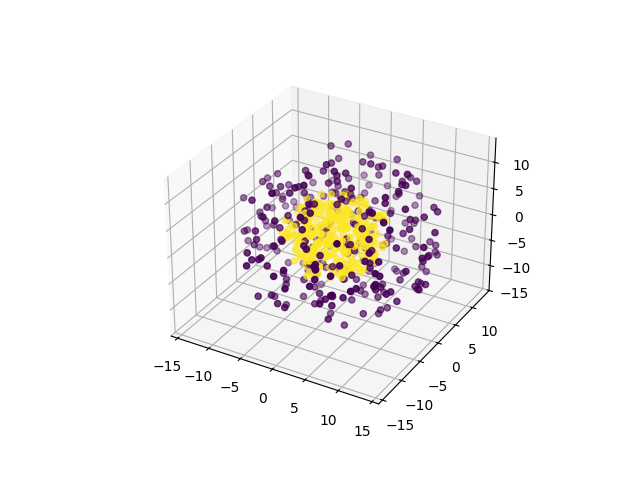

Values plotted in this chart, from the file beside it:
0, 1, 2, 3, 4, class
-5.327, 7.102, -2.671, -3.826, -10.46, 0
4.156, -8.753, -3.761, 1.37, -9.874, 0
5.894, -2.797, 11.44, -5.064, -3.406, 0
9.065, 9.015, -1.832, 0.6773, -7.463, 0
1.939, 4.976, 12.62, 1.479, -1.527, 0
0.4172, -4.538, 7.832, -1.774, -11.23, 0
-2.634, -9.43, -9.405, -5.369, -1.861, 0
1.587, -3.466, 3.554, 10.41, 9.208, 0
4.379, 0.8608, 13.61, 0.9001, 0.08989, 0
8.321, -3.682, 7.854, -4.597, 4.816, 0
-1.21, -11.35, -5.763, 6.587, 1.325, 0
7.591, -1.458, -8.293, 8.734, -2.824, 0
8.161, -9.745, 0.9625, -1.097, 6.721, 0
3.842, -1.9, -12.81, -1.841, -2.457, 0
-1.52, -2.068, 1.045, 9.148, -11.18, 0
7.84, 4.345, -9.048, 2.899, 4.648, 0
1.626, -1.394, 10.53, 8.958, -5.341, 0
-5.18, 3.164, 2.855, 4.438, 11.61, 0
6.686, -10.35, -4.45, 6.797, 2.459, 0
-10.57, -3.801, -4.339, -0.7243, 6.885, 0
11.38, -3.89, -3.077, 5.952, 4.564, 0
-2.453, -3.55, 8.52, -0.652, -10.61, 0
-0.6826, 4.088, 5.146, 12.85, -0.5623, 0
-4.361, 0.343, 12.37, 0.585, -6.372, 0
12.22, 1.729, 3.887, 1.051, 4.216, 0
2.653, -1.387, -11.21, 8.161, -3.652, 0
7.004, 2.145, -7.165, 8.331, -6.441, 0
-1.973, 3.27, 7.942, 3.842, 9.791, 0
7.584, -9.153, 0.2688, -8.373, 3.326, 0
2.034, 6.851, 8.49, 7.127, -3.855, 0
1.278, -11.06, 9.694, -0.5714, 1.276, 0
2.945, -4.993, 8.541, -9.013, -1.21, 0
1.603, -13.02, -3.343, -0.3668, -3.428, 0
12.01, 6.269, 2.49, 5.232, 1.167, 0
-2.148, 3.794, -1.235, 11.76, -7.112, 0
8.468, -3.83, -5.307, 1.68, -10.04, 0
2.34, 10.41, -0.6294, 2.106, -8.204, 0
-7.009, 5.985, 5.404, 1.64, -8.775, 0
-2.58, -3.59, 8.392, -2.243, -9.965, 0
-1.1, -7.196, 3.524, 6.436, 10.25, 0
-6.257, 8.41, -4.198, 7.845, -1.846, 0
-4.38, 4.992, -8.653, 6.371, -6.484, 0
-8.601, 7.083, -6.777, 4.638, -4.744, 0
-5.094, 13.02, -1.269, -0.0626, 0.8606, 0
-4.443, -0.3176, 4.82, 7.967, -10.14, 0
-0.8093, 3.169, 11.31, 7.504, -2.829, 0
4.293, -0.9601, -11.37, -0.003063, 6.228, 0
5.144, 7.604, 2.097, 5.528, -9.979, 0
8.057, -4.553, -7.677, -7.637, 2.817, 0
10.36, -5.272, 3.011, 6.62, 0.2114, 0
-4.577, -4.74, -2.89, 12.69, 2.719, 0
-7.246, 1.436, -1.352, 0.03552, 12.65, 0
-8.614, -2.327, -3.704, -11.04, -0.1479, 0
5.434, 9.872, -6.926, 4.795, -0.2625, 0
10.54, 1.219, -7.021, 5.16, -4.65, 0
1.383, -7.563, 6.409, 9.738, -4.72, 0
-7.919, 1.921, -0.6974, -2.59, -11.4, 0
-5.913, 8.571, 8.478, 3.441, 1.025, 0
-8.556, -2.314, 10.68, 1.146, 4.033, 0
5.757, -9.381, -1.704, -3.804, 7.459, 0
... 540 more rows
